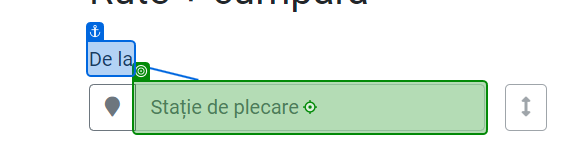
Task: Description
Workflow: GetRequestedTrainData

Step 1: click on 'De la'

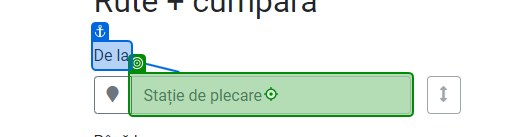
Step 2: type [DepartureStation] into 'De la'

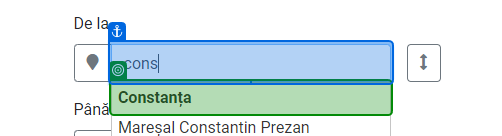
Step 3: check 'Constanța'

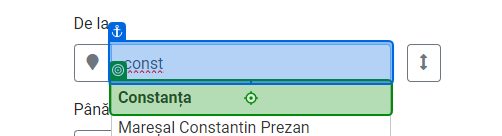
Step 4: click on 'Constanța'

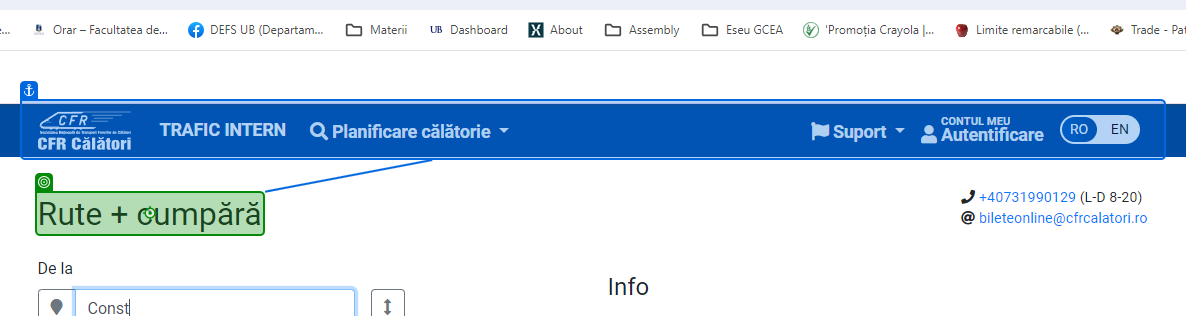
Step 5: click on 'Rute + cumpără'

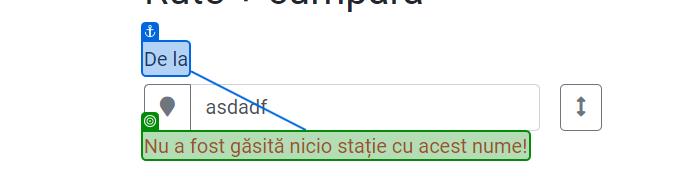
Step 6: check 'Nu a'

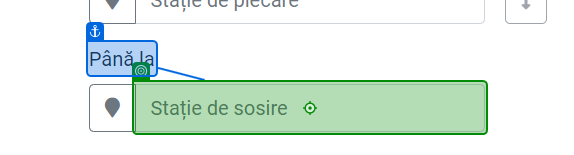
Step 7: click on 'Până la'

Step 8: type [ArrivalStation] into 'Până la' (same screen as step 7)

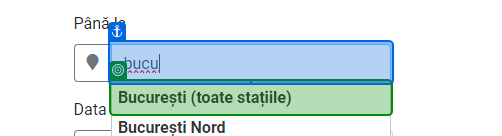
Step 9: check 'Bucecea'

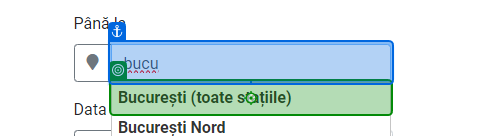
Step 10: click on 'București (toate'

Step 11: click on 'Rute + cumpără' (same screen as step 5)

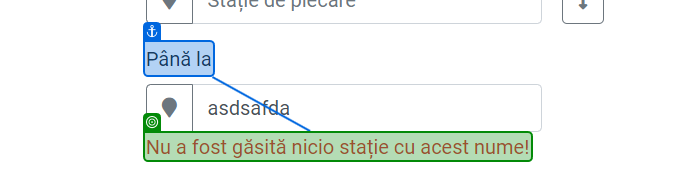
Step 12: check 'Nu a'

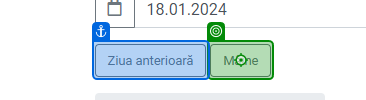
Step 13: click on 'Mâine'

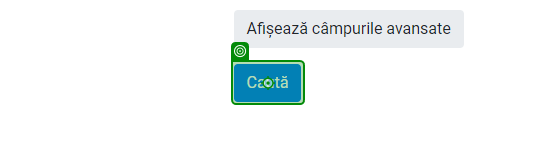
Step 14: click on 'Caută'

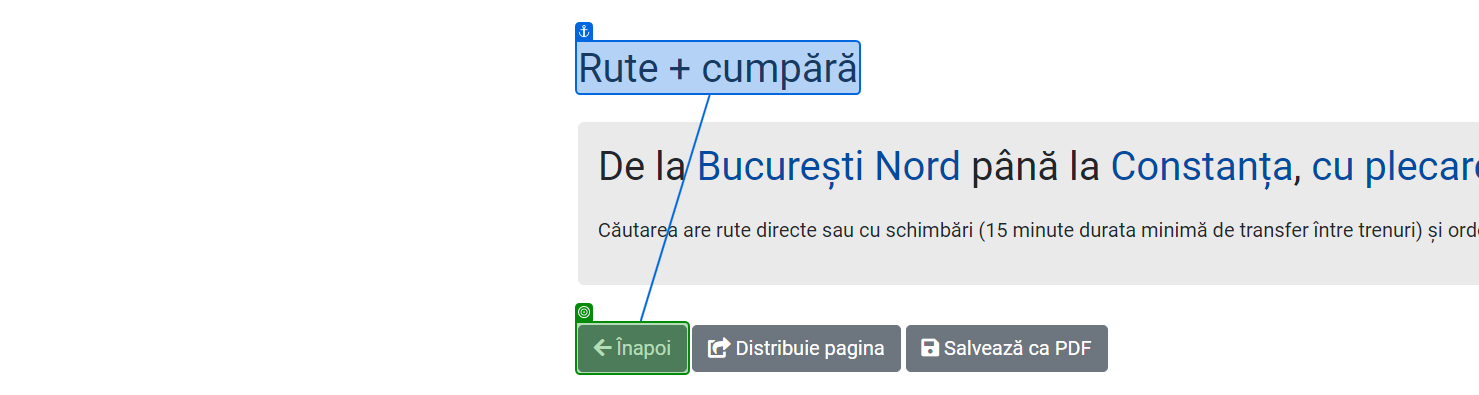
Step 15: check 'Înapoi'

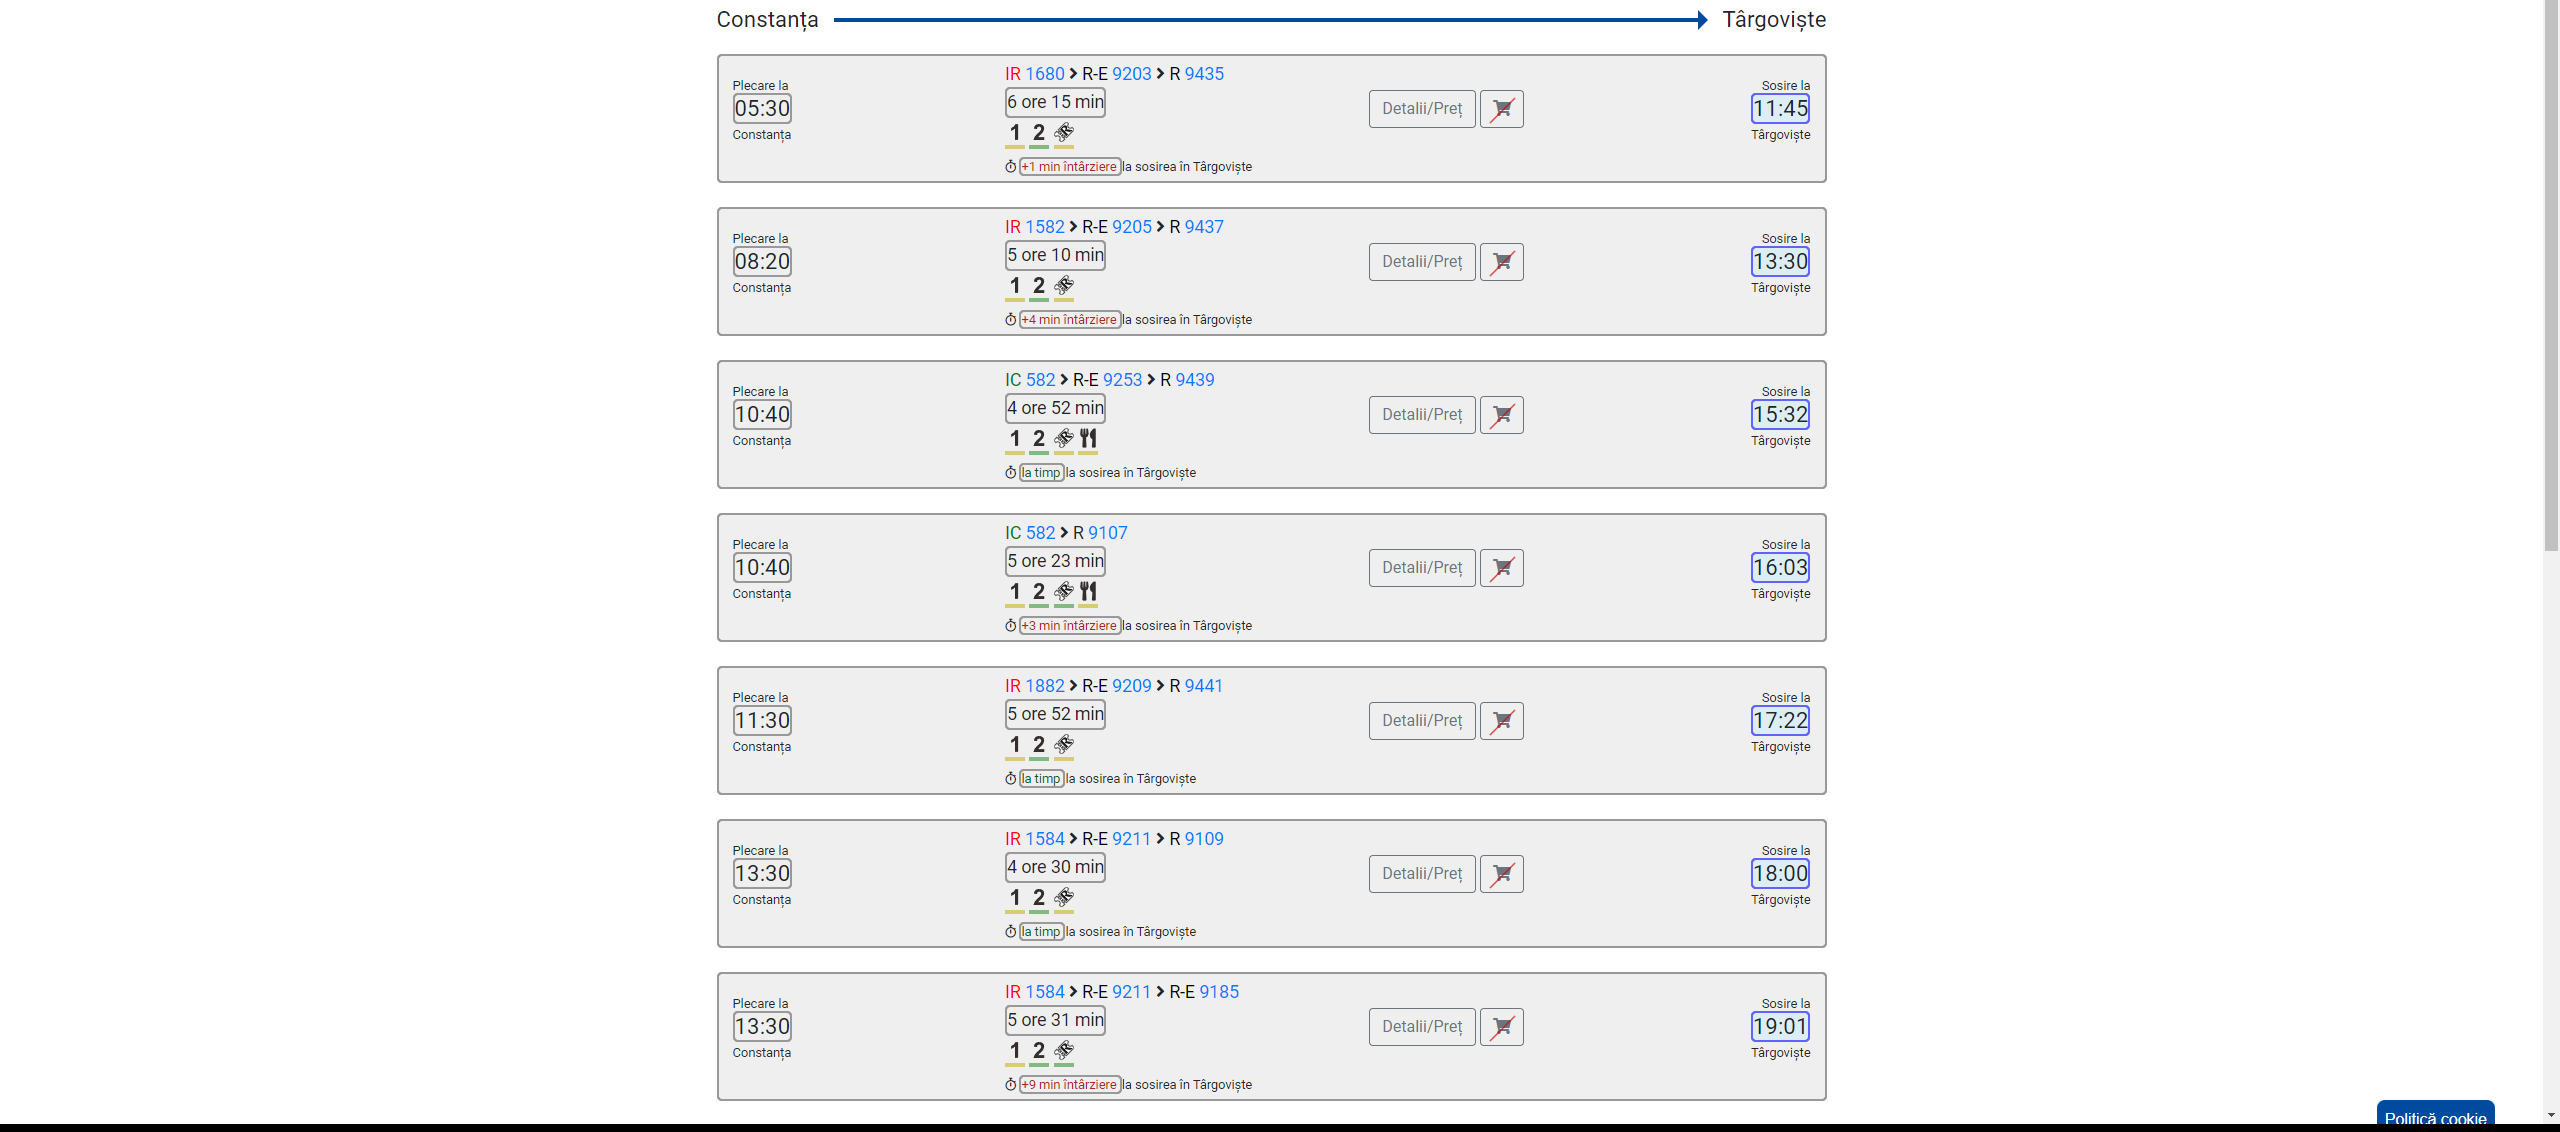
Step 16: get-text

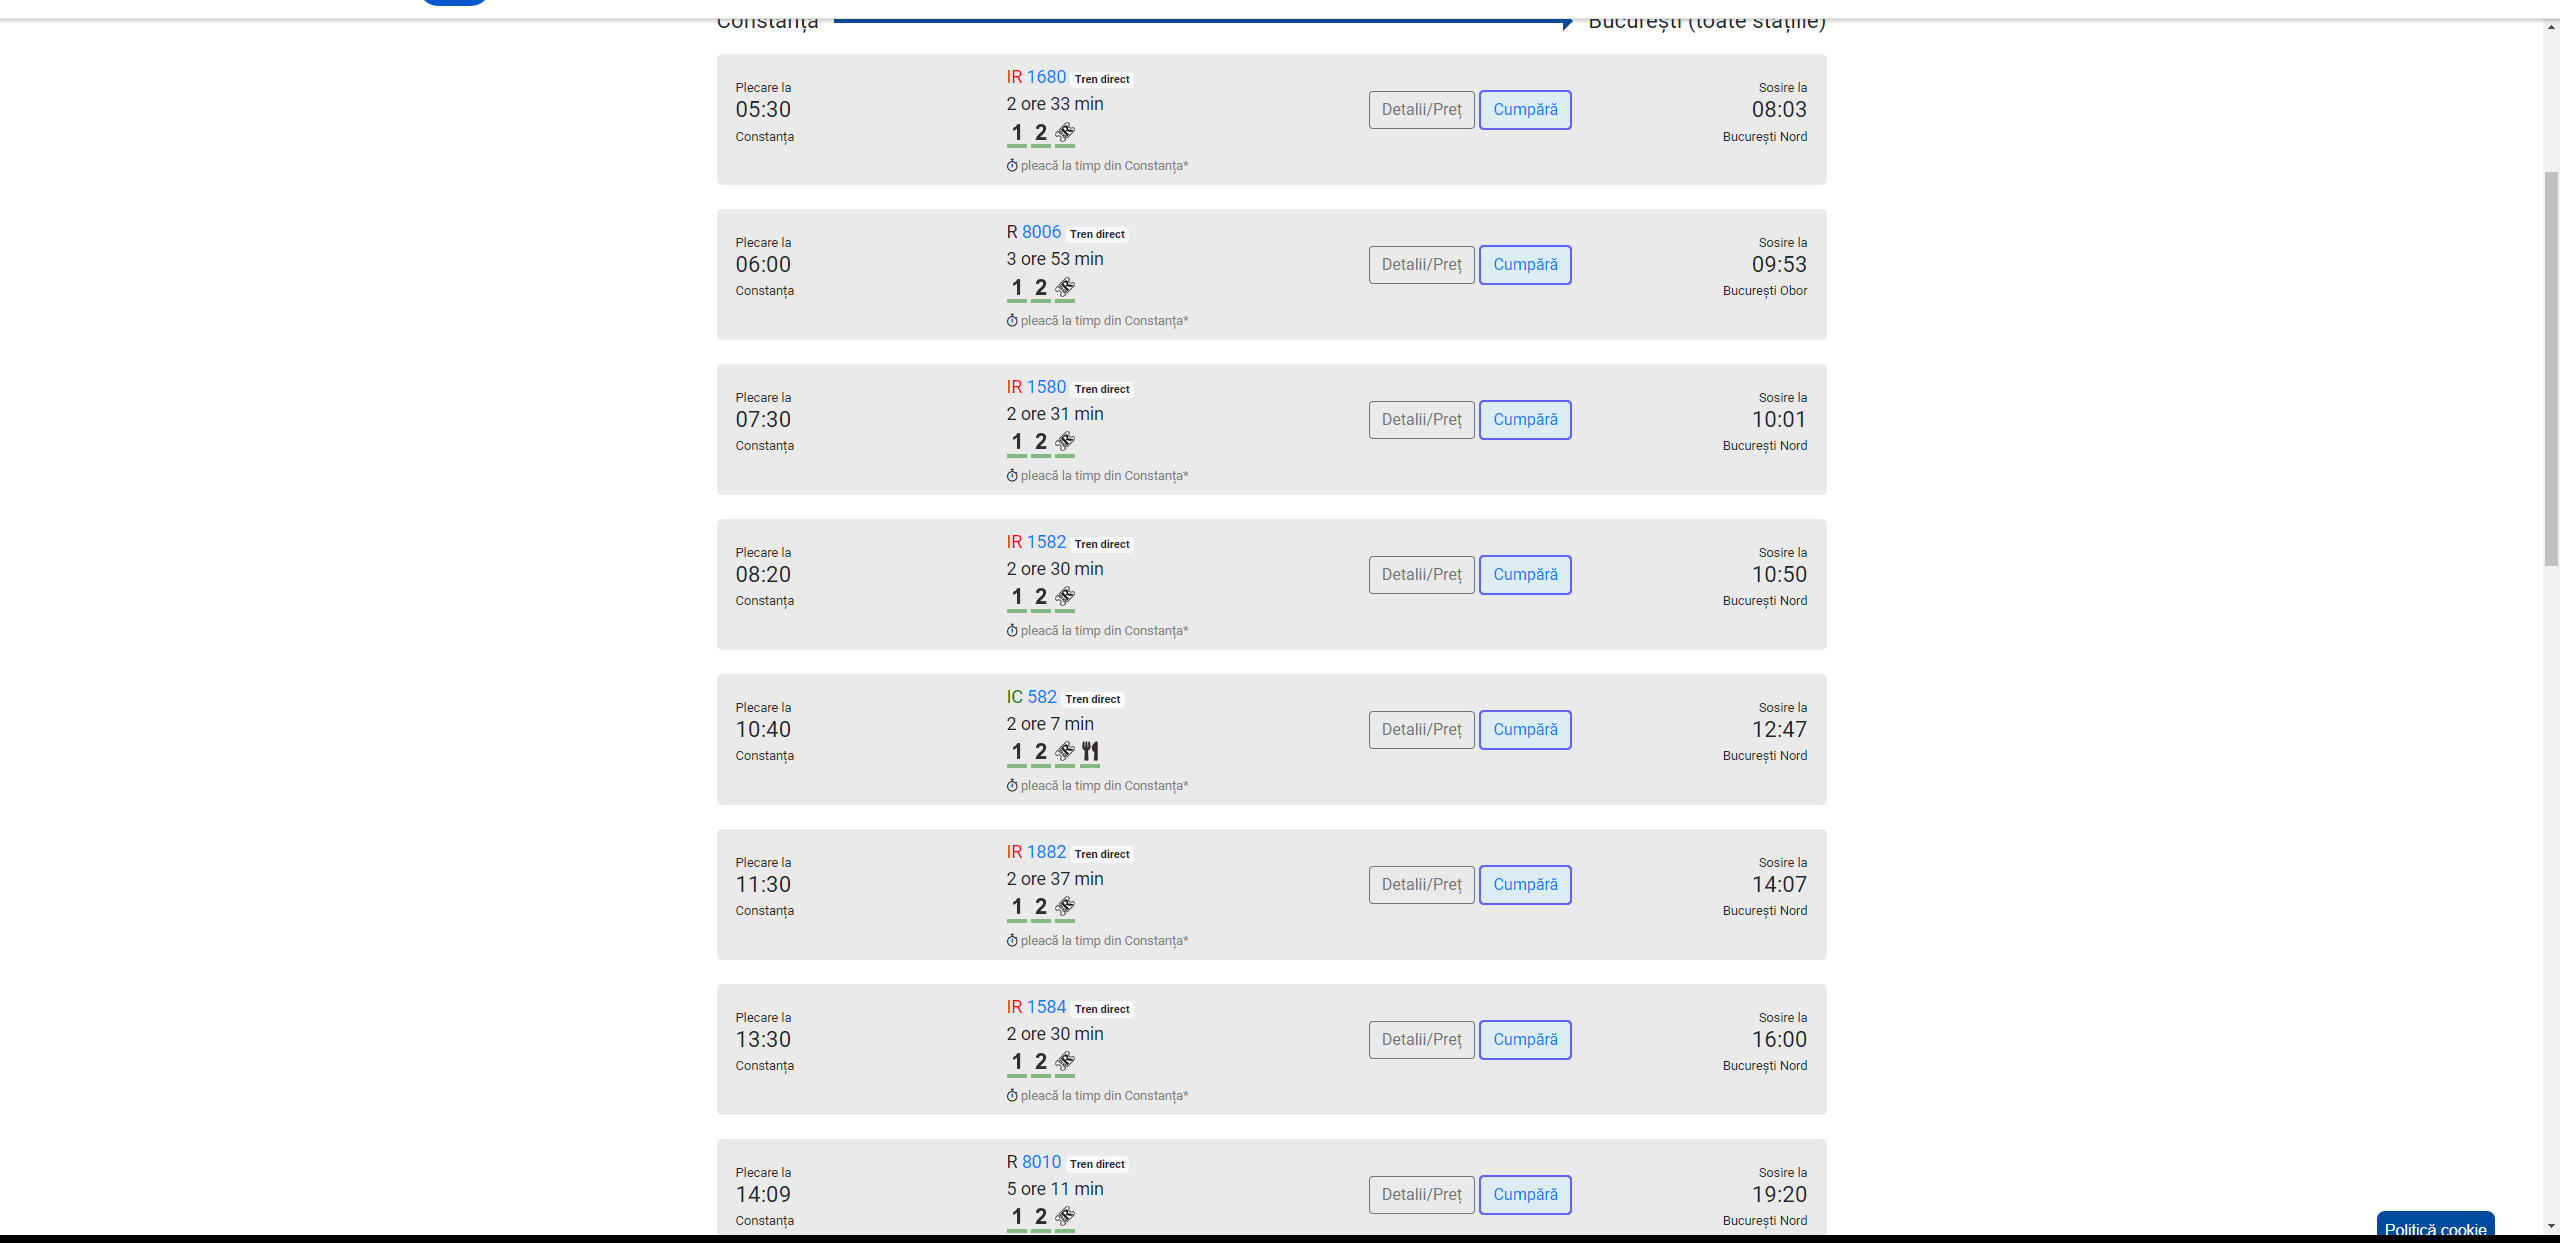
Step 17: Get Seat Information

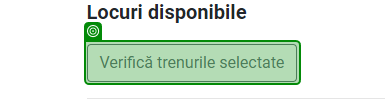
Step 18: check 'Verifică trenurile'

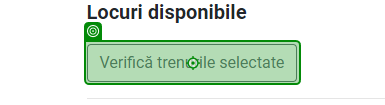
Step 19: click on 'Verifică trenurile'

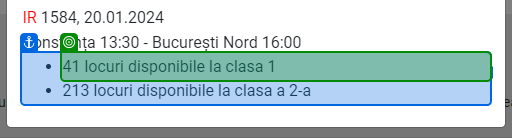
Step 20: get-text from '41 locuri'

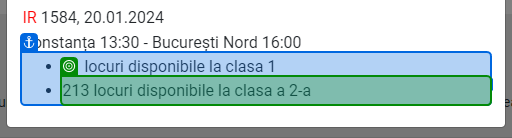
Step 21: get-text from '213 locuri'

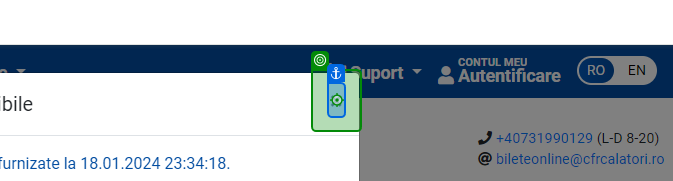
Step 22: click on '×'

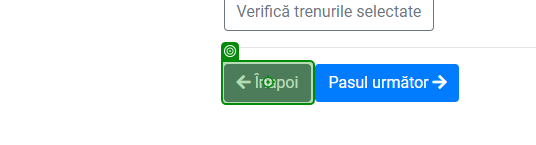
Step 23: click on 'Înapoi'